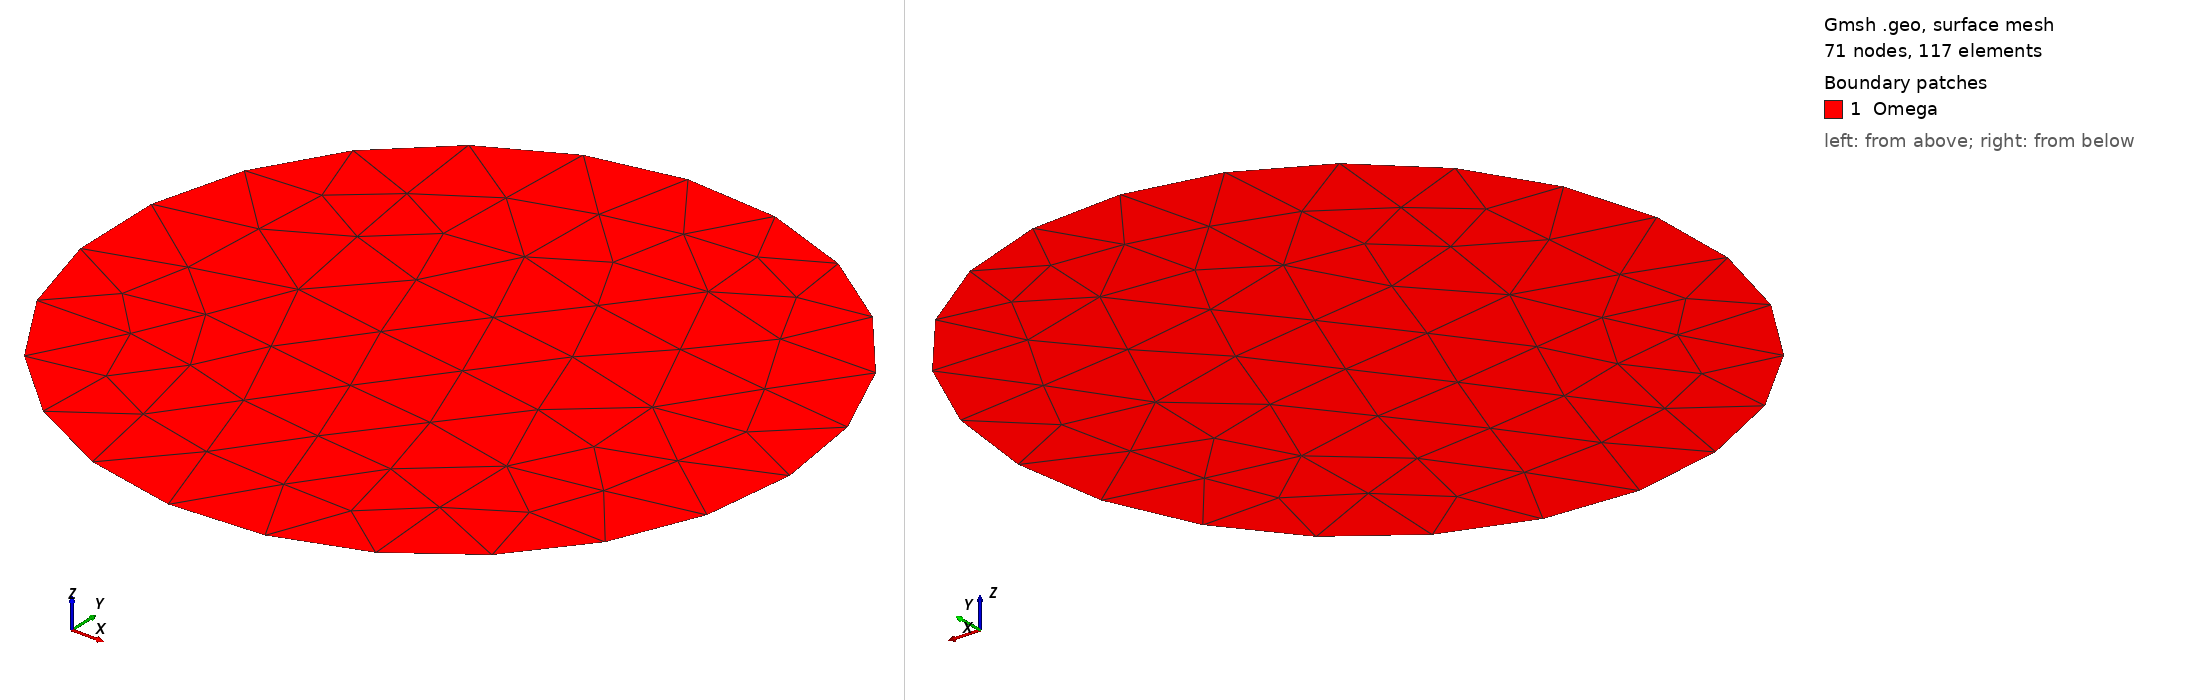

Gmsh geometry script, surface-meshed: 71 nodes, 117 surface elements. Boundary patches (legend numbers): 1 Omega. Left view from above one corner, right view from below the opposite corner. Legend entries are the model's physical surfaces. The drawing asked Gmsh for element sizes between 1% and 20% of the model's largest extent; the script's own settings can give other sizes.

=== Disc.geo (drawn) ===
/***********************************
* Disk of radius R meshed in (x,y)
/***********************************/


If (!Exists(R)) R=1; EndIf // radius circle

If (!Exists(h)) h=1/10; EndIf // char. length

	// disk center
xc = 0; 
yc = 0;

SetFactory("OpenCASCADE");
Circle(1) = {xc, yc, 0, R, 0, 2*Pi};

Mesh.CharacteristicLengthMin = h;
Mesh.CharacteristicLengthMax = h;

Curve Loop(1) = {1};

Plane Surface(1) = {1};
Physical Surface ("Omega") = {1};
Physical Curve ("Gamma") = {1};
